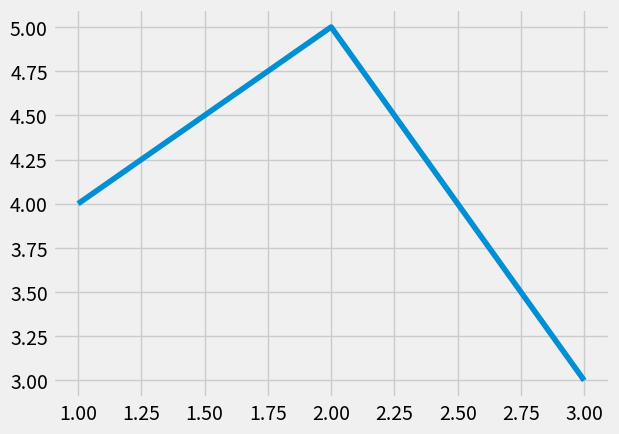

The matplotlib source for this figure:
import matplotlib.pyplot as plt

# Stil 'fivethirtyeight' verwenden
plt.style.use('fivethirtyeight')

# Beispielplot
plt.plot([1, 2, 3], [4, 5, 3])
plt.show()